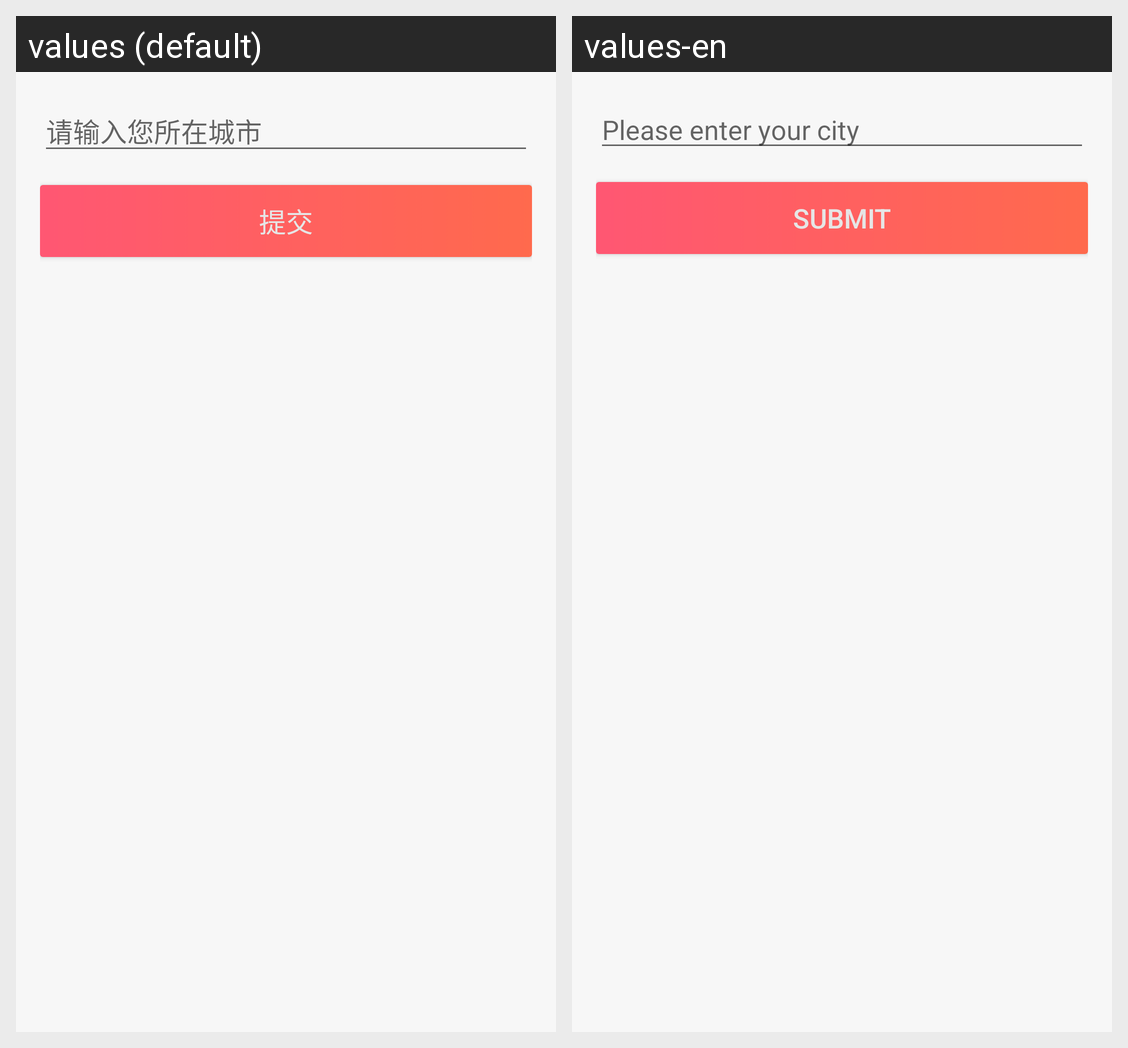

The same Android screen rendered under two of its app's locales, left to right. List the strings drawn on it with the default value and each locale's translation.
Android screen res/layout/fragment_choose_city.xml rendered under 2 locales, left to right: values (default), values-en. Device: Nexus 5 (rendered at 1080×1920; each locale shown at half size, 540×960, under a caption strip naming it); theme AppTheme.
Strings drawn on this screen, with the default value and each locale's value (text and hints the layout hard-codes, and strings that could not be matched under every locale, appear in the picture but are not listed):

please_input_city
  values: 请输入您所在城市
  values-en: Please enter your city

commit
  values: 提交
  values-en: submit
